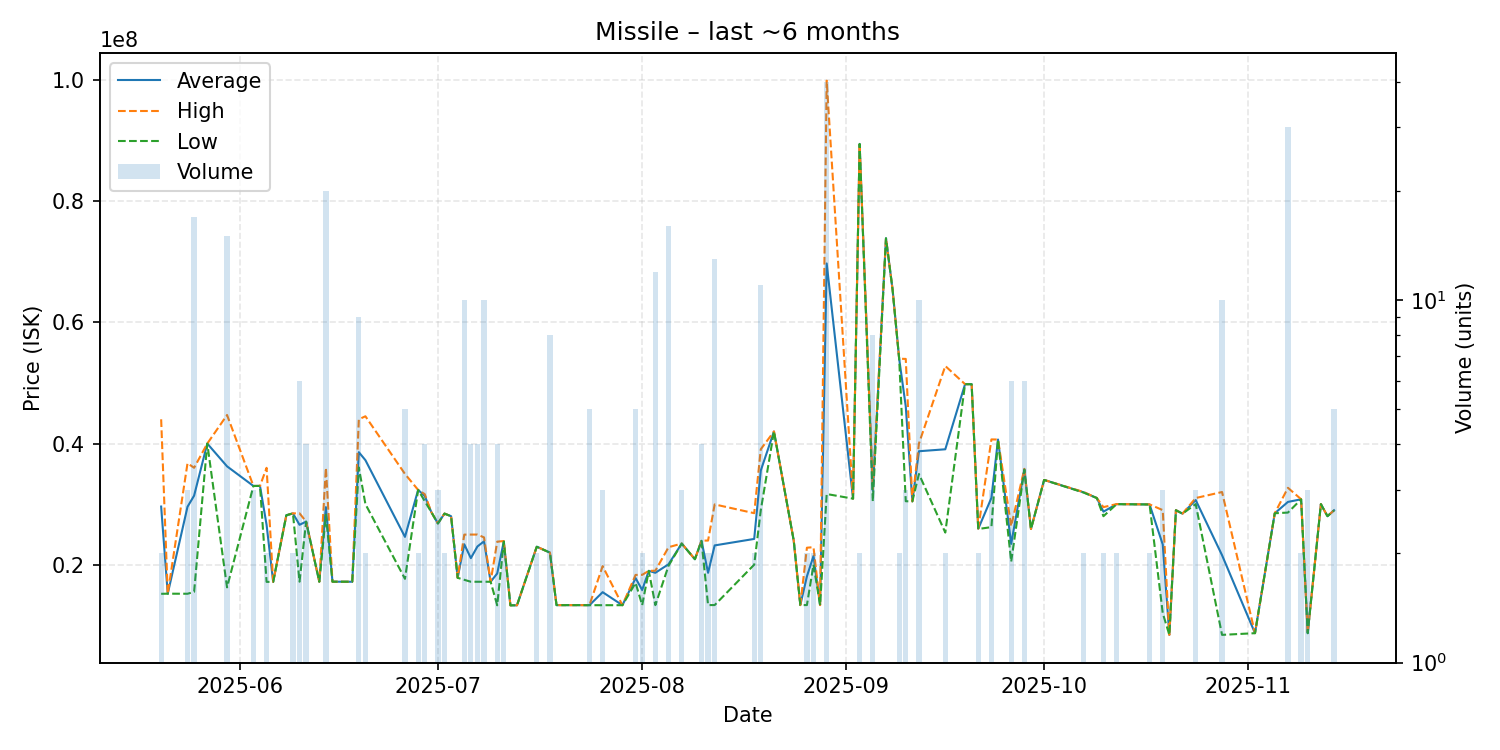

The data file committed next to this chart (first rows):
date, average, highest, lowest, order_count, volume
2025-05-20, 29595000, 44000000, 15190000, 2, 2
2025-05-21, 15210000, 15210000, 15210000, 1, 1
2025-05-24, 29560000, 36740000, 15200000, 3, 3
2025-05-25, 31391765, 35995000, 15500000, 14, 17
2025-05-27, 39990000, 39990000, 39990000, 1, 1
2025-05-30, 36232667, 44710000, 16250000, 13, 15
2025-06-03, 32996667, 33000000, 32990000, 3, 3
2025-06-04, 33000000, 33000000, 33000000, 1, 1
2025-06-05, 26575000, 35990000, 17160000, 2, 2
2025-06-06, 17160000, 17160000, 17160000, 1, 1
2025-06-08, 28160000, 28160000, 28160000, 1, 1
2025-06-09, 28470000, 28470000, 28470000, 2, 2
2025-06-10, 26583333, 28480000, 17190000, 4, 6
2025-06-11, 27107500, 27110000, 27100000, 2, 4
2025-06-13, 17190000, 17190000, 17190000, 1, 1
2025-06-14, 29498000, 36000000, 28240000, 16, 20
2025-06-15, 17190000, 17190000, 17190000, 1, 1
2025-06-18, 17180000, 17180000, 17180000, 1, 1
2025-06-19, 38571111, 44000000, 36055000, 9, 9
2025-06-20, 37250000, 44500000, 30000000, 2, 2
2025-06-26, 24590000, 34980000, 17660000, 3, 5
2025-06-28, 32340000, 32340000, 32340000, 1, 2
2025-06-29, 31355000, 31640000, 30490000, 4, 4
2025-06-30, 28680000, 28680000, 28680000, 1, 1
2025-07-01, 26816667, 26825000, 26800000, 3, 3
2025-07-02, 28430000, 28430000, 28430000, 1, 2
2025-07-03, 28000000, 28000000, 28000000, 1, 1
2025-07-04, 17830000, 17830000, 17830000, 1, 1
2025-07-05, 23366000, 24960000, 17500000, 10, 10
2025-07-06, 21075000, 24970000, 17180000, 4, 4
2025-07-07, 23005000, 24970000, 17180000, 4, 4
2025-07-08, 23856000, 24500000, 17180000, 8, 10
2025-07-09, 17180000, 17180000, 17180000, 1, 1
2025-07-10, 18545000, 23800000, 13290000, 2, 4
2025-07-11, 23850000, 23900000, 23800000, 2, 2
2025-07-12, 13290000, 13290000, 13290000, 1, 1
2025-07-13, 13290000, 13290000, 13290000, 1, 1
2025-07-16, 22965000, 22970000, 22960000, 2, 2
2025-07-18, 21990000, 21990000, 21990000, 1, 8
2025-07-19, 13320000, 13320000, 13320000, 1, 1
2025-07-22, 13320000, 13320000, 13320000, 1, 1
2025-07-24, 13316000, 13320000, 13310000, 3, 5
2025-07-26, 15460000, 19760000, 13310000, 2, 3
2025-07-29, 13310000, 13310000, 13310000, 1, 1
2025-07-31, 17782000, 18310000, 16995000, 5, 5
2025-08-01, 15815000, 18320000, 13310000, 2, 2
2025-08-02, 18980000, 18980000, 18980000, 1, 1
2025-08-03, 18659167, 19000000, 13320000, 8, 12
2025-08-05, 20065625, 22880000, 19820000, 12, 16
2025-08-07, 23483333, 23490000, 23480000, 2, 3
2025-08-09, 20900000, 20900000, 20900000, 1, 1
2025-08-10, 23945000, 23970000, 23920000, 3, 4
2025-08-11, 18655000, 23980000, 13330000, 2, 2
2025-08-12, 23179231, 29950000, 13330000, 10, 13
2025-08-18, 24250000, 28500000, 20000000, 2, 2
2025-08-19, 35547273, 39055000, 29000000, 10, 11
2025-08-21, 41990000, 41990000, 41990000, 1, 1
2025-08-24, 23970000, 23970000, 23970000, 1, 1
2025-08-25, 13330000, 13330000, 13330000, 1, 1
2025-08-26, 18065000, 22800000, 13330000, 2, 2
... 41 more rows
